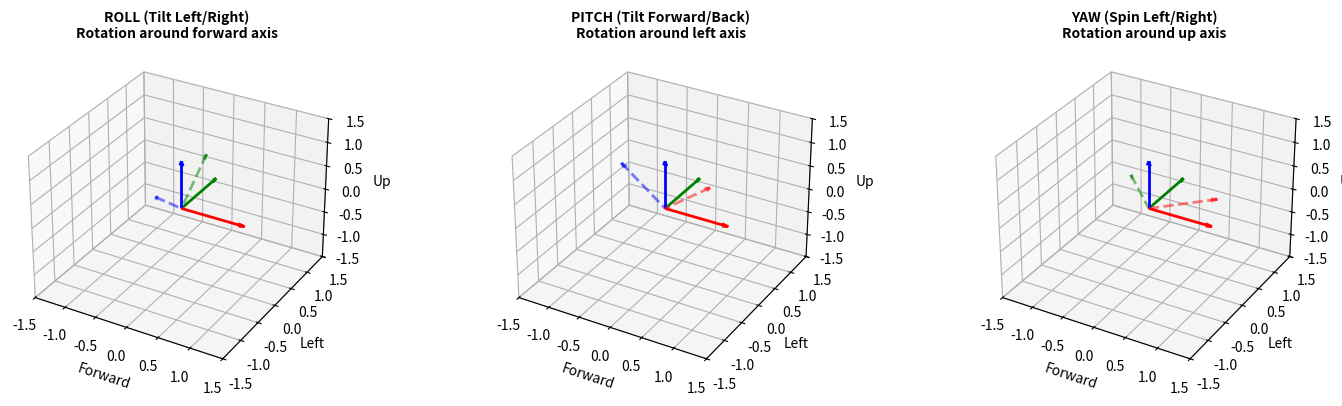
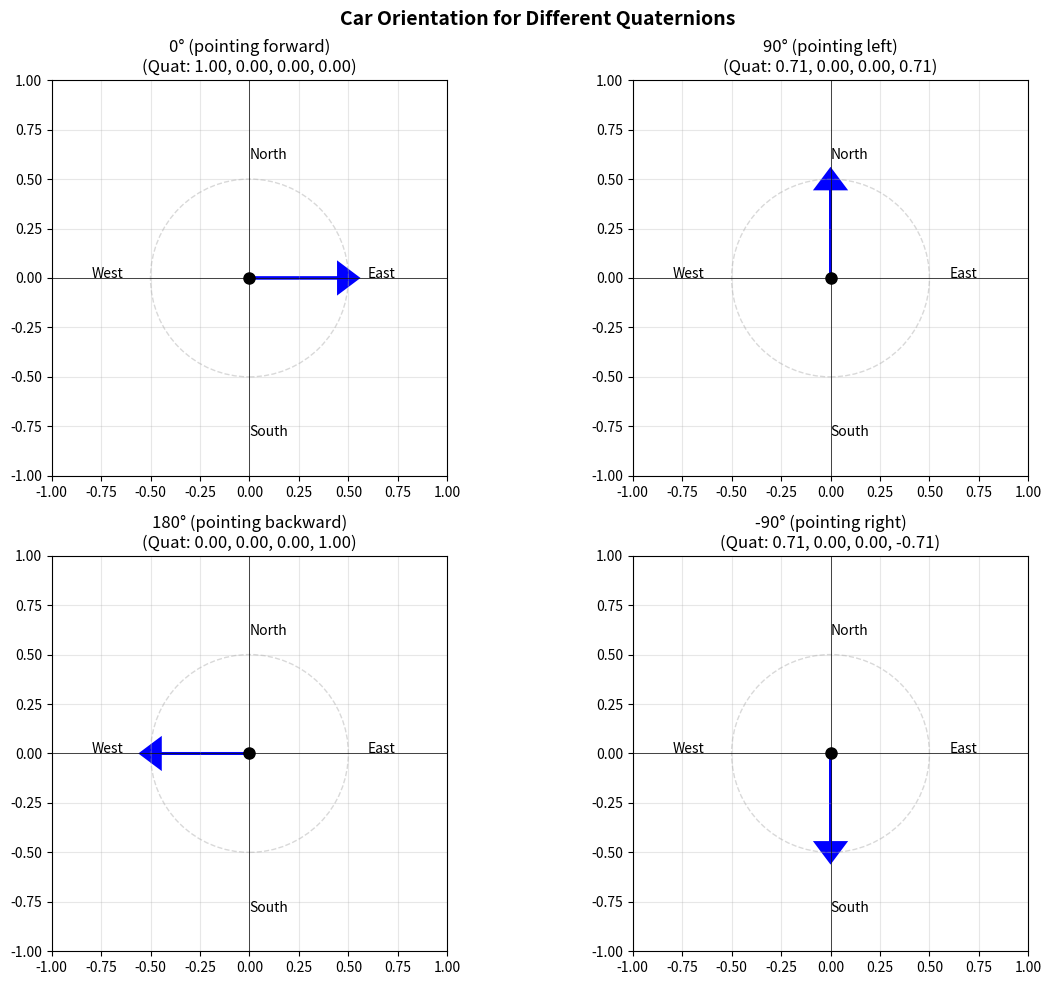
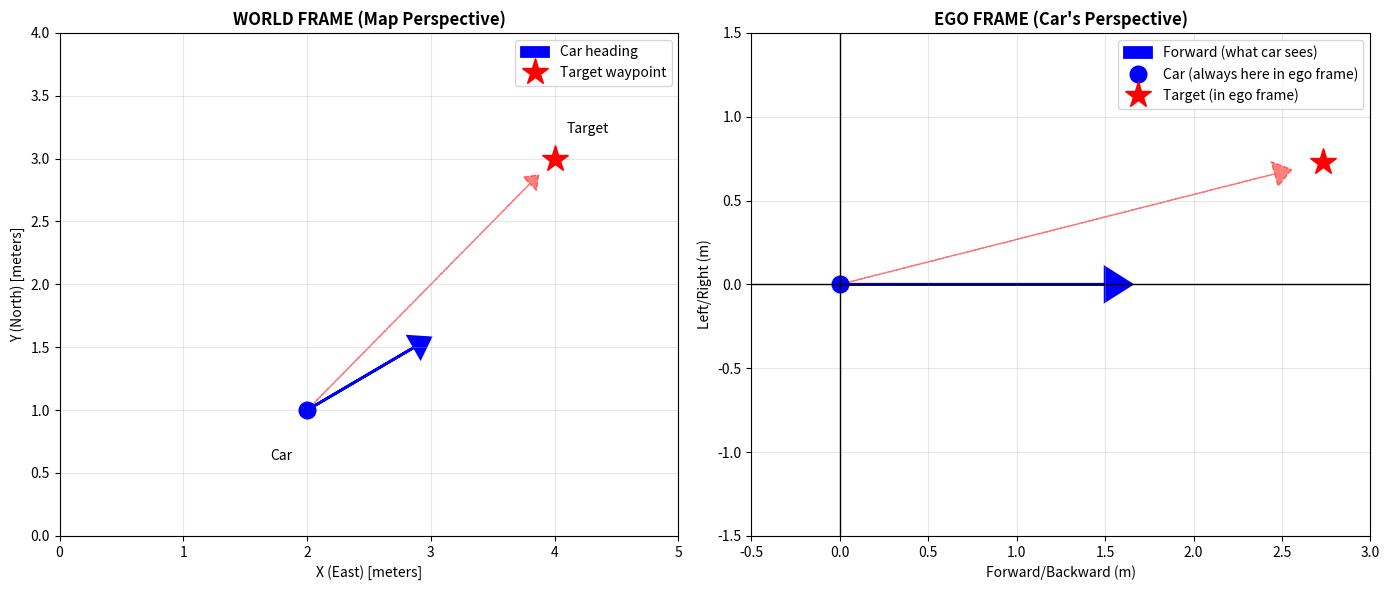
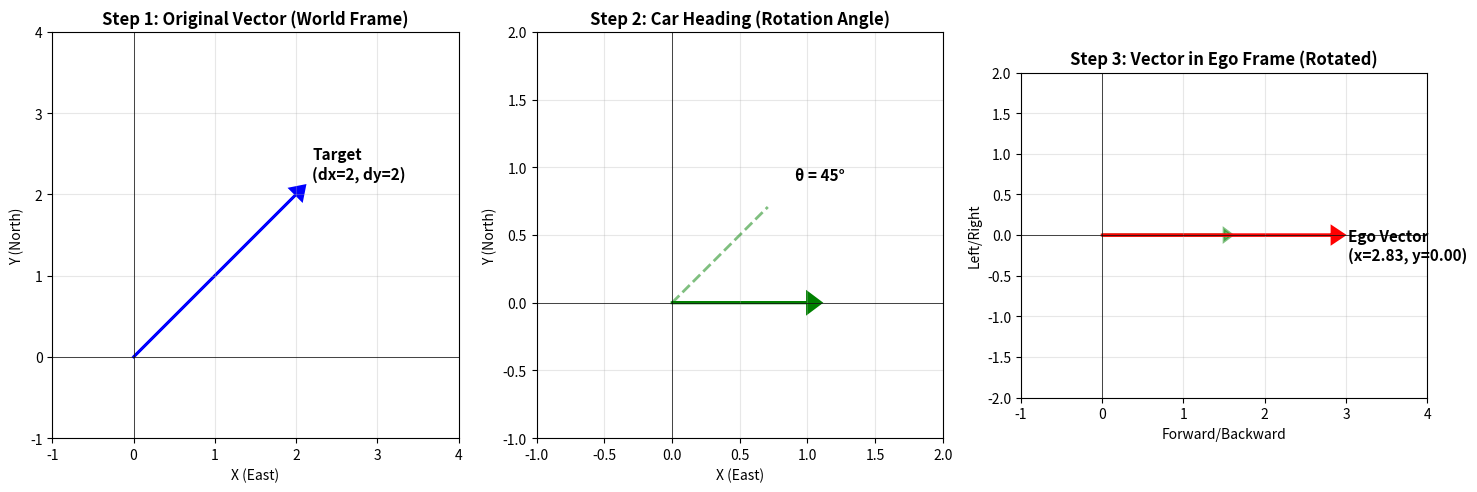
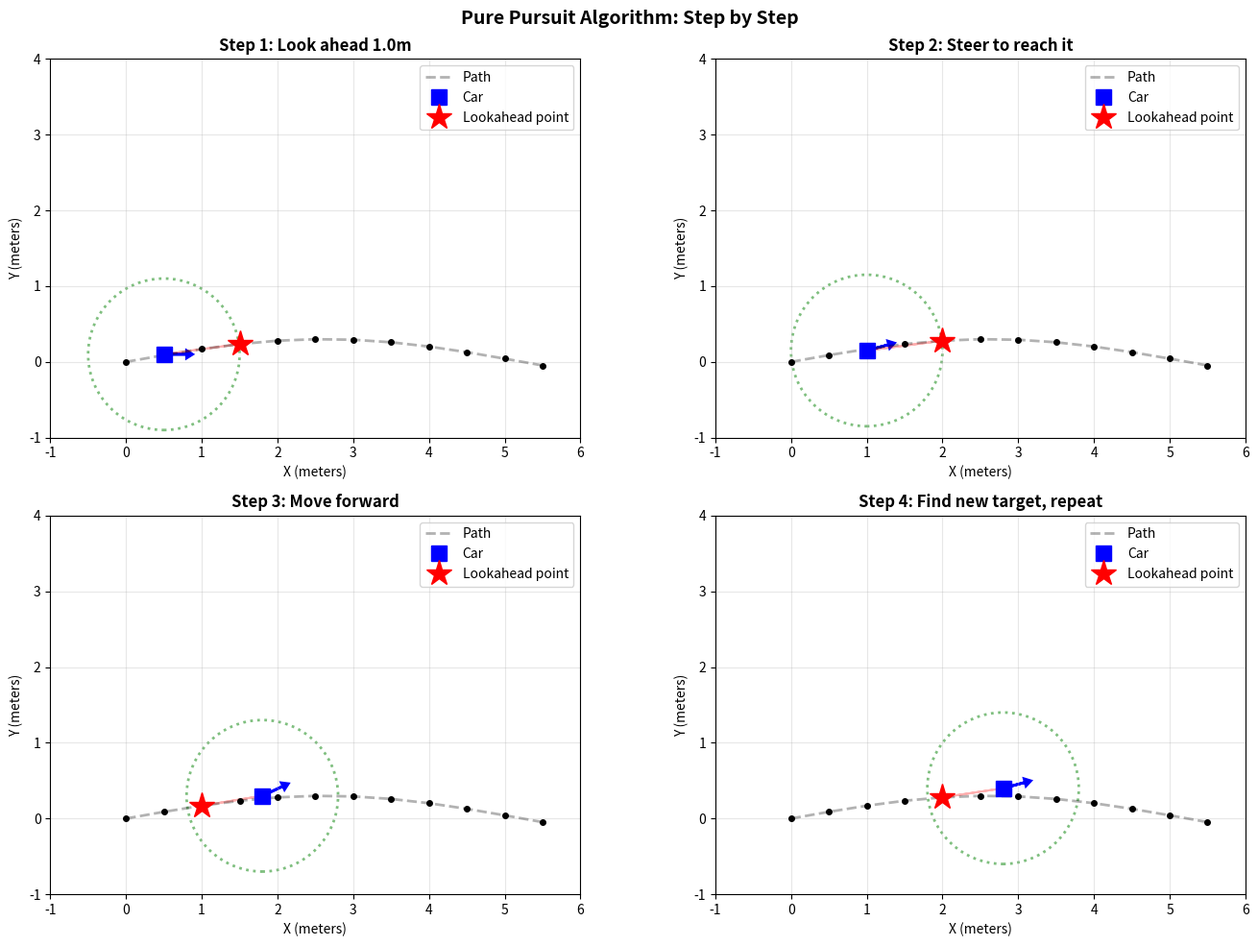
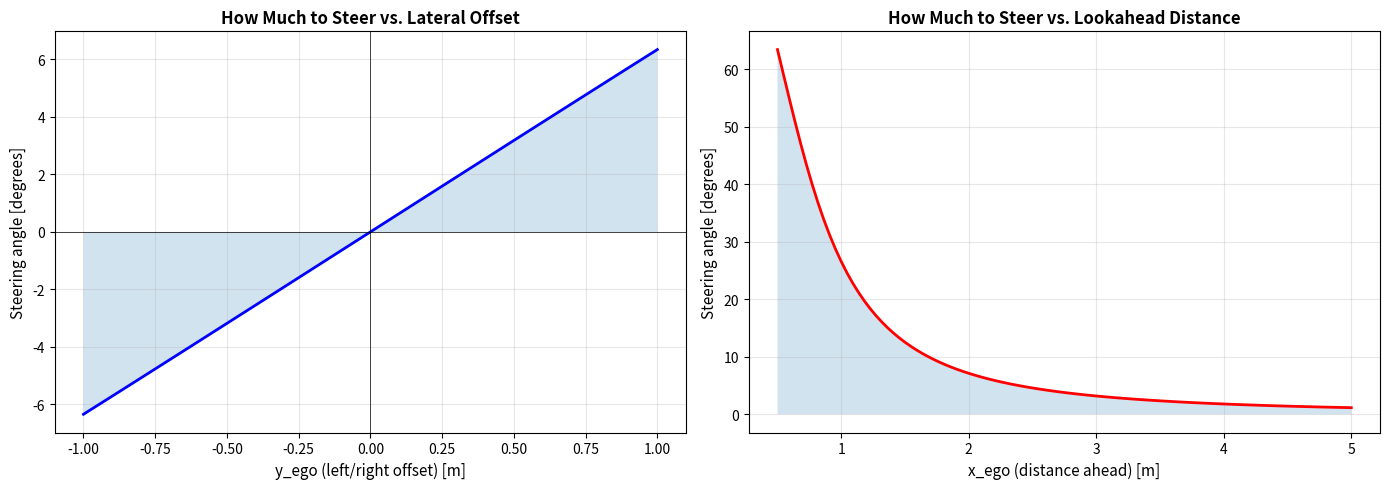
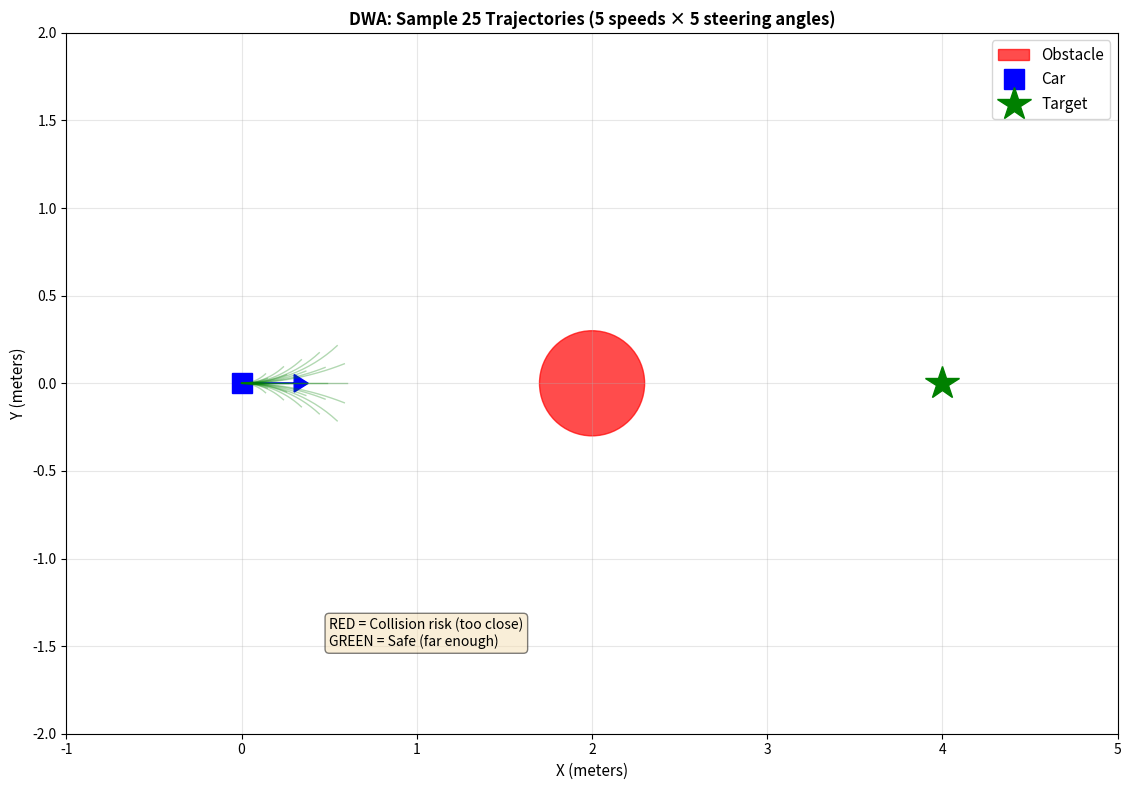
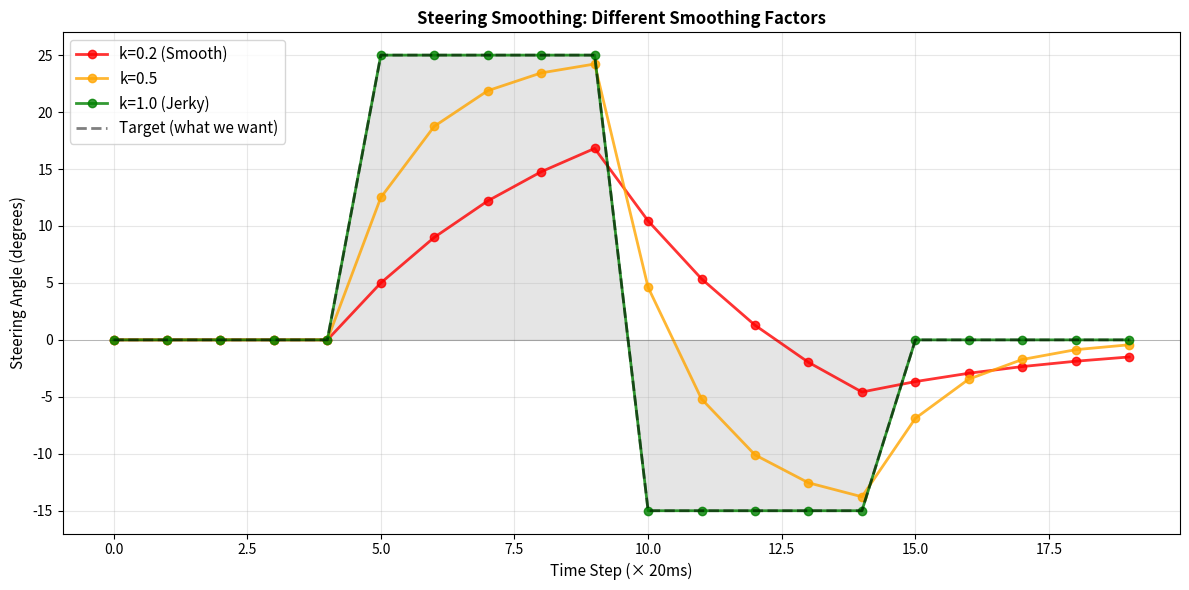

The script that saved these images, in order:
import math
import numpy as np
import matplotlib.pyplot as plt
from mpl_toolkits.mplot3d import Axes3D

# VISUALIZATION: Show all 3 rotations
fig = plt.figure(figsize=(15, 4))

# Roll (tilt left/right)
ax1 = fig.add_subplot(131, projection='3d')
ax1.quiver(0, 0, 0, 1, 0, 0, color='r', arrow_length_ratio=0.1, linewidth=2, label='Forward')
ax1.quiver(0, 0, 0, 0, 1, 0, color='g', arrow_length_ratio=0.1, linewidth=2, label='Left')
ax1.quiver(0, 0, 0, 0, 0, 1, color='b', arrow_length_ratio=0.1, linewidth=2, label='Up')
# Rotate 45 degrees around forward axis (roll)
angle = math.radians(45)
ax1.quiver(0, 0, 0, 0, math.cos(angle), math.sin(angle), color='g', arrow_length_ratio=0.1, linewidth=2, linestyle='--', alpha=0.5)
ax1.quiver(0, 0, 0, 0, -math.sin(angle), math.cos(angle), color='b', arrow_length_ratio=0.1, linewidth=2, linestyle='--', alpha=0.5)
ax1.set_title('ROLL (Tilt Left/Right)\nRotation around forward axis', fontsize=10, fontweight='bold')
ax1.set_xlim([-1.5, 1.5])
ax1.set_ylim([-1.5, 1.5])
ax1.set_zlim([-1.5, 1.5])
ax1.set_xlabel('Forward')
ax1.set_ylabel('Left')
ax1.set_zlabel('Up')

# Pitch (tilt forward/backward)
ax2 = fig.add_subplot(132, projection='3d')
ax2.quiver(0, 0, 0, 1, 0, 0, color='r', arrow_length_ratio=0.1, linewidth=2)
ax2.quiver(0, 0, 0, 0, 1, 0, color='g', arrow_length_ratio=0.1, linewidth=2)
ax2.quiver(0, 0, 0, 0, 0, 1, color='b', arrow_length_ratio=0.1, linewidth=2)
# Rotate 45 degrees around left axis (pitch)
ax2.quiver(0, 0, 0, math.cos(angle), 0, math.sin(angle), color='r', arrow_length_ratio=0.1, linewidth=2, linestyle='--', alpha=0.5)
ax2.quiver(0, 0, 0, -math.sin(angle), 0, math.cos(angle), color='b', arrow_length_ratio=0.1, linewidth=2, linestyle='--', alpha=0.5)
ax2.set_title('PITCH (Tilt Forward/Back)\nRotation around left axis', fontsize=10, fontweight='bold')
ax2.set_xlim([-1.5, 1.5])
ax2.set_ylim([-1.5, 1.5])
ax2.set_zlim([-1.5, 1.5])
ax2.set_xlabel('Forward')
ax2.set_ylabel('Left')
ax2.set_zlabel('Up')

# Yaw (spin left/right)
ax3 = fig.add_subplot(133, projection='3d')
ax3.quiver(0, 0, 0, 1, 0, 0, color='r', arrow_length_ratio=0.1, linewidth=2)
ax3.quiver(0, 0, 0, 0, 1, 0, color='g', arrow_length_ratio=0.1, linewidth=2)
ax3.quiver(0, 0, 0, 0, 0, 1, color='b', arrow_length_ratio=0.1, linewidth=2)
# Rotate 45 degrees around up axis (yaw)
ax3.quiver(0, 0, 0, math.cos(angle), math.sin(angle), 0, color='r', arrow_length_ratio=0.1, linewidth=2, linestyle='--', alpha=0.5)
ax3.quiver(0, 0, 0, -math.sin(angle), math.cos(angle), 0, color='g', arrow_length_ratio=0.1, linewidth=2, linestyle='--', alpha=0.5)
ax3.set_title('YAW (Spin Left/Right)\nRotation around up axis', fontsize=10, fontweight='bold')
ax3.set_xlim([-1.5, 1.5])
ax3.set_ylim([-1.5, 1.5])
ax3.set_zlim([-1.5, 1.5])
ax3.set_xlabel('Forward')
ax3.set_ylabel('Left')
ax3.set_zlabel('Up')

plt.tight_layout()
plt.show()

print("\n" + "="*80)
print("WHY ONLY YAW FOR PATH PLANNING?")
print("="*80)
print("""
For a car driving on FLAT GROUND:
  - Roll = Not important (car doesn't tilt on flat road)
  - Pitch = Not important (car doesn't lean forward/back on flat road)
  - Yaw = CRITICAL! (determines which direction car is pointing)

So we extract JUST the yaw angle from the quaternion.
""")

def quaternion_to_yaw(q_w, q_x, q_y, q_z):
    """
    Convert quaternion (w, x, y, z) to yaw angle.
    
    STEP 1: Calculate numerator (for sine)
    numerator = 2 * (w*z + x*y)
    
    STEP 2: Calculate denominator (for cosine)  
    denominator = 1 - 2 * (y² + z²)
    
    STEP 3: Use atan2 to get angle
    yaw = atan2(numerator, denominator)
    
    OUTPUT: yaw in radians [-π, π]
    """
    numerator = 2 * (q_w * q_z + q_x * q_y)
    denominator = 1 - 2 * (q_y**2 + q_z**2)
    yaw = math.atan2(numerator, denominator)
    return yaw

# TEST: Convert different quaternions
test_cases = [
    (1, 0, 0, 0, "0° (pointing forward)"),
    (0.707, 0, 0, 0.707, "90° (pointing left)"),
    (0, 0, 0, 1, "180° (pointing backward)"),
    (0.707, 0, 0, -0.707, "-90° (pointing right)"),
]

print("QUATERNION TO YAW CONVERSION EXAMPLES:")
print("="*70)
for w, x, y, z, description in test_cases:
    yaw_rad = quaternion_to_yaw(w, x, y, z)
    yaw_deg = math.degrees(yaw_rad)
    print(f"\nQuaternion: ({w:.3f}, {x:.3f}, {y:.3f}, {z:.3f})")
    print(f"  → Yaw: {yaw_rad:.4f} radians = {yaw_deg:.1f}°")
    print(f"  → Meaning: {description}")

# VISUALIZATION: Show how quaternion rotates the car
fig, axes = plt.subplots(2, 2, figsize=(12, 10))
fig.suptitle('Car Orientation for Different Quaternions', fontsize=14, fontweight='bold')

for idx, (w, x, y, z, desc) in enumerate(test_cases):
    ax = axes[idx // 2, idx % 2]
    
    yaw = quaternion_to_yaw(w, x, y, z)
    
    # Draw car
    car_x = [0, 0.5 * math.cos(yaw)]
    car_y = [0, 0.5 * math.sin(yaw)]
    ax.arrow(0, 0, car_x[1]*0.9, car_y[1]*0.9, head_width=0.15, head_length=0.1, fc='blue', ec='blue', linewidth=2)
    ax.plot(0, 0, 'ko', markersize=8)
    
    # Draw direction labels
    ax.text(0.6, 0, 'East', fontsize=10)
    ax.text(0, 0.6, 'North', fontsize=10)
    ax.text(-0.8, 0, 'West', fontsize=10)
    ax.text(0, -0.8, 'South', fontsize=10)
    
    # Draw compass circle
    circle = plt.Circle((0, 0), 0.5, fill=False, linestyle='--', color='gray', alpha=0.3)
    ax.add_patch(circle)
    
    ax.set_xlim(-1, 1)
    ax.set_ylim(-1, 1)
    ax.set_aspect('equal')
    ax.set_title(f"{desc}\n(Quat: {w:.2f}, {x:.2f}, {y:.2f}, {z:.2f})")
    ax.grid(True, alpha=0.3)
    ax.axhline(0, color='k', linewidth=0.5)
    ax.axvline(0, color='k', linewidth=0.5)

plt.tight_layout()
plt.show()

# VISUAL EXPLANATION
fig, (ax1, ax2) = plt.subplots(1, 2, figsize=(14, 6))

# WORLD FRAME
ax1.set_title('WORLD FRAME (Map Perspective)', fontsize=12, fontweight='bold')
ax1.set_xlabel('X (East) [meters]')
ax1.set_ylabel('Y (North) [meters]')

# Draw car at position (2, 1) pointing at angle 30°
car_x, car_y = 2, 1
car_yaw = math.radians(30)  # 30 degrees

# Car heading arrow
arrow_len = 1
ax1.arrow(car_x, car_y, arrow_len*math.cos(car_yaw), arrow_len*math.sin(car_yaw), 
         head_width=0.2, head_length=0.15, fc='blue', ec='blue', linewidth=2, label='Car heading')
ax1.plot(car_x, car_y, 'bo', markersize=12)  # Car center

# Draw waypoint
waypoint_x, waypoint_y = 4, 3
ax1.plot(waypoint_x, waypoint_y, 'r*', markersize=20, label='Target waypoint')

# Draw vector from car to waypoint
ax1.arrow(car_x, car_y, (waypoint_x-car_x)*0.9, (waypoint_y-car_y)*0.9, 
         head_width=0.15, head_length=0.1, fc='red', ec='red', linestyle='--', alpha=0.5)

# Draw grid
ax1.grid(True, alpha=0.3)
ax1.set_xlim(0, 5)
ax1.set_ylim(0, 4)
ax1.legend()
ax1.text(car_x-0.3, car_y-0.4, 'Car', fontsize=10)
ax1.text(waypoint_x+0.1, waypoint_y+0.2, 'Target', fontsize=10)

# EGO FRAME (Car's perspective)
ax2.set_title("EGO FRAME (Car's Perspective)", fontsize=12, fontweight='bold')
ax2.set_xlabel('Forward/Backward (m)')
ax2.set_ylabel('Left/Right (m)')

# In ego frame, car is always at origin looking forward
ax2.arrow(0, 0, 1.5, 0, head_width=0.2, head_length=0.15, fc='blue', ec='blue', linewidth=2, label='Forward (what car sees)')
ax2.plot(0, 0, 'bo', markersize=12, label='Car (always here in ego frame)')

# Transform waypoint to ego frame
# Formula: x_ego = cos(-yaw) * dx - sin(-yaw) * dy
#          y_ego = sin(-yaw) * dx + cos(-yaw) * dy
dx = waypoint_x - car_x
dy = waypoint_y - car_y

x_ego = math.cos(-car_yaw) * dx - math.sin(-car_yaw) * dy
y_ego = math.sin(-car_yaw) * dx + math.cos(-car_yaw) * dy

ax2.plot(x_ego, y_ego, 'r*', markersize=20, label='Target (in ego frame)')
ax2.arrow(0, 0, x_ego*0.9, y_ego*0.9, head_width=0.15, head_length=0.1, fc='red', ec='red', linestyle='--', alpha=0.5)

ax2.grid(True, alpha=0.3)
ax2.set_xlim(-0.5, 3)
ax2.set_ylim(-1.5, 1.5)
ax2.axhline(0, color='k', linewidth=1)
ax2.axvline(0, color='k', linewidth=1)
ax2.legend()

plt.tight_layout()
plt.show()

print(f"\nWORLD FRAME COORDINATES:")
print(f"  Car position: ({car_x:.1f}, {car_y:.1f})")
print(f"  Car heading: {math.degrees(car_yaw):.1f}°")
print(f"  Target: ({waypoint_x:.1f}, {waypoint_y:.1f})")
print(f"  Vector from car to target: ({dx:.1f}, {dy:.1f})")
print(f"\nEGO FRAME COORDINATES (Car's perspective):")
print(f"  Target is: {x_ego:.2f}m AHEAD and {y_ego:.2f}m to the {'LEFT' if y_ego > 0 else 'RIGHT'}")

def world_to_ego(waypoint_x, waypoint_y, car_x, car_y, car_yaw):
    """
    Transform world coordinates to ego (car's) frame.
    
    INPUT: Waypoint in world frame, car position and heading
    OUTPUT: Where is waypoint relative to car?
    """
    # Step 1: Vector from car to waypoint
    dx = waypoint_x - car_x
    dy = waypoint_y - car_y
    
    # Step 2: Rotate by -yaw to go into car's frame
    # Using 2D rotation matrix:
    # [cos(θ)  -sin(θ)] [dx]
    # [sin(θ)   cos(θ)] [dy]
    x_ego = math.cos(-car_yaw) * dx - math.sin(-car_yaw) * dy
    y_ego = math.sin(-car_yaw) * dx + math.cos(-car_yaw) * dy
    
    return x_ego, y_ego

# TEST: What if car is pointing different directions?
print("TEST: Same waypoint (4, 3), car at (2, 1), but different headings")
print("="*70)

headings = [
    (0, "0° (East)"),
    (math.pi/2, "90° (North)"),
    (math.pi, "180° (West)"),
    (-math.pi/2, "-90° (South)"),
    (math.pi/4, "45° (Northeast)"),
]

for heading, description in headings:
    x_ego, y_ego = world_to_ego(4, 3, 2, 1, heading)
    distance = math.sqrt(x_ego**2 + y_ego**2)
    direction = "LEFT" if y_ego > 0 else "RIGHT"
    print(f"\nCar heading {description}:")
    print(f"  Target is {x_ego:6.2f}m ahead and {y_ego:6.2f}m to the {direction}")
    print(f"  Total distance: {distance:.2f}m")

# VISUAL: Show how rotation matrix works
fig, axes = plt.subplots(1, 3, figsize=(15, 5))

# Original vector
ax = axes[0]
ax.set_title('Step 1: Original Vector (World Frame)', fontweight='bold')
ax.arrow(0, 0, 2, 2, head_width=0.2, head_length=0.15, fc='blue', ec='blue', linewidth=2)
ax.text(2.2, 2.2, 'Target\n(dx=2, dy=2)', fontsize=11, fontweight='bold')
ax.set_xlim(-1, 4)
ax.set_ylim(-1, 4)
ax.grid(True, alpha=0.3)
ax.set_aspect('equal')
ax.axhline(0, color='k', linewidth=0.5)
ax.axvline(0, color='k', linewidth=0.5)
ax.set_xlabel('X (East)')
ax.set_ylabel('Y (North)')

# Car heading
ax = axes[1]
ax.set_title('Step 2: Car Heading (Rotation Angle)', fontweight='bold')
car_yaw = math.pi / 4  # 45 degrees
ax.arrow(0, 0, 1, 0, head_width=0.15, head_length=0.1, fc='green', ec='green', linewidth=2, label='Car forward')
ax.plot([0, math.cos(car_yaw)], [0, math.sin(car_yaw)], 'g--', linewidth=2, alpha=0.5)
ax.text(math.cos(car_yaw)+0.2, math.sin(car_yaw)+0.2, f'θ = {math.degrees(car_yaw):.0f}°', fontsize=11, fontweight='bold')
ax.set_xlim(-1, 2)
ax.set_ylim(-1, 2)
ax.grid(True, alpha=0.3)
ax.set_aspect('equal')
ax.axhline(0, color='k', linewidth=0.5)
ax.axvline(0, color='k', linewidth=0.5)
ax.set_xlabel('X (East)')
ax.set_ylabel('Y (North)')

# Rotated vector (ego frame)
ax = axes[2]
ax.set_title('Step 3: Vector in Ego Frame (Rotated)', fontweight='bold')

# Apply rotation
dx, dy = 2, 2
x_ego = math.cos(-car_yaw) * dx - math.sin(-car_yaw) * dy
y_ego = math.sin(-car_yaw) * dx + math.cos(-car_yaw) * dy

ax.arrow(0, 0, 1.5, 0, head_width=0.15, head_length=0.1, fc='green', ec='green', linewidth=2, alpha=0.5, label='Forward')
ax.arrow(0, 0, x_ego, y_ego, head_width=0.2, head_length=0.15, fc='red', ec='red', linewidth=2)
ax.text(x_ego+0.2, y_ego-0.3, f'Ego Vector\n(x={x_ego:.2f}, y={y_ego:.2f})', fontsize=11, fontweight='bold')
ax.set_xlim(-1, 4)
ax.set_ylim(-2, 2)
ax.grid(True, alpha=0.3)
ax.set_aspect('equal')
ax.axhline(0, color='k', linewidth=0.5)
ax.axvline(0, color='k', linewidth=0.5)
ax.set_xlabel('Forward/Backward')
ax.set_ylabel('Left/Right')

plt.tight_layout()
plt.show()

print(f"\nROTATION MATRIX CALCULATION:")
print(f"="*70)
print(f"\nOriginal vector (world): (dx={dx}, dy={dy})")
print(f"Car yaw angle: {math.degrees(car_yaw):.0f}°")
print(f"\nRotation matrix for angle -θ:")
print(f"┌                                    ┐")
print(f"│  cos(-θ)    -sin(-θ)  │ dx │     │")
print(f"│  sin(-θ)     cos(-θ)  │ dy │     │")
print(f"└                                    ┘")
print(f"\nSubstitute values:")
print(f"  cos({-math.degrees(car_yaw):.0f}°) = {math.cos(-car_yaw):.4f}")
print(f"  sin({-math.degrees(car_yaw):.0f}°) = {math.sin(-car_yaw):.4f}")
print(f"\nResult:")
print(f"  x_ego = {math.cos(-car_yaw):.4f} * {dx} - {math.sin(-car_yaw):.4f} * {dy} = {x_ego:.4f}")
print(f"  y_ego = {math.sin(-car_yaw):.4f} * {dx} + {math.cos(-car_yaw):.4f} * {dy} = {y_ego:.4f}")
print(f"\nInterpretation: Target is {x_ego:.2f}m ahead and {y_ego:.2f}m to the {'left' if y_ego > 0 else 'right'}")

# VISUALIZATION: Pure Pursuit in action
fig, axes = plt.subplots(2, 2, figsize=(14, 10))
fig.suptitle('Pure Pursuit Algorithm: Step by Step', fontsize=14, fontweight='bold')

def draw_pursuit_step(ax, car_pos, car_yaw, path, lookahead_dist, title):
    """Draw one step of pure pursuit"""
    ax.set_title(title, fontweight='bold')
    ax.set_xlabel('X (meters)')
    ax.set_ylabel('Y (meters)')
    
    # Draw path
    path_x = [p[0] for p in path]
    path_y = [p[1] for p in path]
    ax.plot(path_x, path_y, 'k--', linewidth=2, alpha=0.3, label='Path')
    ax.plot(path_x, path_y, 'ko', markersize=4)
    
    # Draw car
    car_x, car_y = car_pos
    car_forward_x = car_x + 0.3 * math.cos(car_yaw)
    car_forward_y = car_y + 0.3 * math.sin(car_yaw)
    ax.arrow(car_x, car_y, car_forward_x-car_x, car_forward_y-car_y,
            head_width=0.1, head_length=0.08, fc='blue', ec='blue', linewidth=2)
    ax.plot(car_x, car_y, 'bs', markersize=12, label='Car')
    
    # Find lookahead point
    min_dist = float('inf')
    lookahead_pt = path[0]
    for p in path:
        d = math.sqrt((p[0]-car_x)**2 + (p[1]-car_y)**2)
        if abs(d - lookahead_dist) < min_dist:
            min_dist = abs(d - lookahead_dist)
            lookahead_pt = p
    
    # Draw lookahead distance circle
    circle = plt.Circle((car_x, car_y), lookahead_dist, fill=False, linestyle=':', color='green', linewidth=2, alpha=0.5)
    ax.add_patch(circle)
    
    # Draw lookahead point and target
    ax.plot(lookahead_pt[0], lookahead_pt[1], 'r*', markersize=20, label='Lookahead point')
    ax.arrow(car_x, car_y, lookahead_pt[0]-car_x, lookahead_pt[1]-car_y,
            linestyle='-', color='red', alpha=0.3, linewidth=1.5)
    
    ax.set_xlim(-1, 6)
    ax.set_ylim(-1, 4)
    ax.set_aspect('equal')
    ax.grid(True, alpha=0.3)
    ax.legend(loc='upper right')
    
    return lookahead_pt

# Generate a curved path
path = [(i*0.5, 0.3*math.sin(i*0.3)) for i in range(12)]
lookahead_distance = 1.0

# Step 1: Car at start, looks ahead
ax1 = axes[0, 0]
pt1 = draw_pursuit_step(ax1, (0.5, 0.1), math.radians(0), path, lookahead_distance, 
                        "Step 1: Look ahead 1.0m")

# Step 2: Car steers toward lookahead point
ax2 = axes[0, 1]
pt2 = draw_pursuit_step(ax2, (1.0, 0.15), math.radians(15), path, lookahead_distance,
                       "Step 2: Steer to reach it")

# Step 3: Car moves forward
ax3 = axes[1, 0]
pt3 = draw_pursuit_step(ax3, (1.8, 0.3), math.radians(25), path, lookahead_distance,
                       "Step 3: Move forward")

# Step 4: Repeat - new lookahead point
ax4 = axes[1, 1]
pt4 = draw_pursuit_step(ax4, (2.8, 0.4), math.radians(15), path, lookahead_distance,
                       "Step 4: Find new target, repeat")

plt.tight_layout()
plt.show()

print("""
PURE PURSUIT ALGORITHM FLOW:
============================

Repeat every 20ms:
  1. Find all waypoints on the path
  2. Calculate distance from car to each waypoint
  3. Find the waypoint that is exactly 'lookahead_distance' away
  4. Calculate steering angle to pass through that point
  5. Move car forward
  6. Go to step 1
""")

# STEP-BY-STEP: Calculate steering angle
print("PURE PURSUIT STEERING CALCULATION")
print("="*70)

# Example values
car_x, car_y = 0, 0
car_yaw = 0  # Pointing east
target_x, target_y = 3, 0.5
wheelbase = 0.5  # Distance between front/rear axles
lookahead_dist = 1.0

print(f"\nGiven:")
print(f"  Car position: ({car_x}, {car_y})")
print(f"  Car heading: {math.degrees(car_yaw):.0f}°")
print(f"  Target point: ({target_x}, {target_y})")
print(f"  Lookahead distance: {lookahead_dist}m")
print(f"  Wheelbase: {wheelbase}m")

print(f"\n--- STEP 1: Transform to ego frame ---")
dx = target_x - car_x
dy = target_y - car_y
print(f"  Vector to target: ({dx}, {dy})")

x_ego = math.cos(-car_yaw) * dx - math.sin(-car_yaw) * dy
y_ego = math.sin(-car_yaw) * dx + math.cos(-car_yaw) * dy
print(f"  Ego frame: x_ego={x_ego:.3f}, y_ego={y_ego:.3f}")

print(f"\n--- STEP 2: Calculate curvature ---")
print(f"  Formula: curvature = (2 * y_ego) / (distance²)")
curvature = (2 * y_ego) / (x_ego ** 2)
print(f"  curvature = (2 * {y_ego:.3f}) / ({x_ego:.3f}²)")
print(f"  curvature = {curvature:.4f}")

print(f"\n--- STEP 3: Convert to steering angle ---")
print(f"  Formula: steering_angle = atan(wheelbase * curvature)")
steering_rad = math.atan(wheelbase * curvature)
steering_deg = math.degrees(steering_rad)
print(f"  steering_angle = atan({wheelbase} * {curvature:.4f})")
print(f"  steering_angle = {steering_rad:.4f} radians")
print(f"  steering_angle = {steering_deg:.2f} degrees")

print(f"\n--- RESULT ---")
print(f"  Turn steering wheel {abs(steering_deg):.2f}° to the {'LEFT' if steering_deg > 0 else 'RIGHT'}")

# VISUALIZATION: Show how steering angle depends on y_ego
fig, (ax1, ax2) = plt.subplots(1, 2, figsize=(14, 5))

# Plot 1: Different y_ego values
y_egos = np.linspace(-1, 1, 100)
x_ego_fixed = 3.0
steeringangles = [math.degrees(math.atan(wheelbase * (2 * y / (x_ego_fixed**2)))) for y in y_egos]

ax1.plot(y_egos, steeringangles, 'b-', linewidth=2)
ax1.axhline(0, color='k', linewidth=0.5)
ax1.axvline(0, color='k', linewidth=0.5)
ax1.grid(True, alpha=0.3)
ax1.set_xlabel('y_ego (left/right offset) [m]', fontsize=11)
ax1.set_ylabel('Steering angle [degrees]', fontsize=11)
ax1.set_title('How Much to Steer vs. Lateral Offset', fontweight='bold')
ax1.fill_between(y_egos, steeringangles, alpha=0.2)

# Plot 2: Different x_ego values (lookahead distance)
x_egos = np.linspace(0.5, 5, 100)
y_ego_fixed = 0.5
steeringangles2 = [math.degrees(math.atan(wheelbase * (2 * y_ego_fixed / (x**2)))) for x in x_egos]

ax2.plot(x_egos, steeringangles2, 'r-', linewidth=2)
ax2.grid(True, alpha=0.3)
ax2.set_xlabel('x_ego (distance ahead) [m]', fontsize=11)
ax2.set_ylabel('Steering angle [degrees]', fontsize=11)
ax2.set_title('How Much to Steer vs. Lookahead Distance', fontweight='bold')
ax2.fill_between(x_egos, steeringangles2, alpha=0.2)

plt.tight_layout()
plt.show()

# VISUALIZATION: DWA samples many trajectories
fig, ax = plt.subplots(figsize=(12, 8))

# Draw obstacle
obstacle_x, obstacle_y = 2, 0
circ_obstacle = plt.Circle((obstacle_x, obstacle_y), 0.3, color='red', alpha=0.7, label='Obstacle')
ax.add_patch(circ_obstacle)

# Draw car at origin
car_x, car_y, car_yaw = 0, 0, 0
ax.plot(car_x, car_y, 'bs', markersize=15, label='Car')
ax.arrow(car_x, car_y, 0.3, 0, head_width=0.1, head_length=0.08, fc='blue', ec='blue')

# Draw target
target_x, target_y = 4, 0
ax.plot(target_x, target_y, 'g*', markersize=25, label='Target')

# Sample velocities and draw trajectories
velocities = np.linspace(0.1, 0.4, 5)
angular_vels = np.linspace(-0.5, 0.5, 5)

for v in velocities:
    for w in angular_vels:
        # Simulate trajectory
        x, y, yaw = car_x, car_y, car_yaw
        traj_x, traj_y = [x], [y]
        
        for t in np.linspace(0, 1.5, 15):
            if abs(w) < 1e-3:
                x += v * math.cos(yaw) * 0.1
                y += v * math.sin(yaw) * 0.1
            else:
                x += (v/w) * (math.sin(yaw + w*0.1) - math.sin(yaw))
                y += (v/w) * (-math.cos(yaw + w*0.1) + math.cos(yaw))
                yaw += w * 0.1
            
            # Check collision
            dist_to_obstacle = math.sqrt((x - obstacle_x)**2 + (y - obstacle_y)**2)
            
            traj_x.append(x)
            traj_y.append(y)
        
        # Color based on collision
        if dist_to_obstacle > 0.5:
            color = 'green'
            alpha = 0.3
        else:
            color = 'red'
            alpha = 0.1
        
        ax.plot(traj_x, traj_y, color=color, alpha=alpha, linewidth=1)

ax.set_xlim(-1, 5)
ax.set_ylim(-2, 2)
ax.set_aspect('equal')
ax.grid(True, alpha=0.3)
ax.set_xlabel('X (meters)', fontsize=11)
ax.set_ylabel('Y (meters)', fontsize=11)
ax.set_title('DWA: Sample 25 Trajectories (5 speeds × 5 steering angles)', fontweight='bold', fontsize=12)
ax.legend(fontsize=11)

# Add annotation
ax.text(0.5, -1.5, 'RED = Collision risk (too close)\nGREEN = Safe (far enough)', 
        fontsize=10, bbox=dict(boxstyle='round', facecolor='wheat', alpha=0.5))

plt.tight_layout()
plt.show()

print("""
DWA ALGORITHM:
==============

1. SAMPLE: Try 8×8 = 64 different (velocity, steering) combinations
   - Velocities: 0.1 to 0.4 m/s
   - Angular velocities: -30° to +30° per second

2. SIMULATE: For each combination, predict 1.5 seconds into the future
   - Use car dynamics to predict path
   - Check if it hits obstacle

3. SCORE: Calculate cost for each trajectory
   - Distance to target (30% weight)
   - Distance to obstacle (40% weight - most important!)
   - Smoothness/speed (30% weight)

4. PICK: Select the trajectory with LOWEST cost
   - Execute that steering + speed

5. REPEAT: In next 20ms, do it again
""")

def steering_smoothing(target_steering, previous_steering, smoothing_factor):
    """
    Smooth the steering angle to avoid jerky changes.
    
    Formula: new_steering = (1 - k) * previous + k * target
    
    where k = smoothing_factor (0 to 1)
    - k=0 → ignore target (no change)
    - k=1 → immediate change to target
    - k=0.2 → gradually change (smooth)
    """
    new_steering = (1 - smoothing_factor) * previous_steering + smoothing_factor * target_steering
    return new_steering

# Simulate steering over time
time_steps = 20
target_sequence = []

# Build a sequence of target steering angles (what we want)
for t in range(time_steps):
    if t < 5:
        target_sequence.append(0)
    elif t < 10:
        target_sequence.append(25)  # Want to turn 25 degrees
    elif t < 15:
        target_sequence.append(-15)  # Want to turn -15 degrees
    else:
        target_sequence.append(0)

# Calculate smoothed steering with different k values
smoothing_factors = [0.2, 0.5, 1.0]  # 0.2=smooth, 1.0=jerky
smoothed_results = {k: [] for k in smoothing_factors}

for k in smoothing_factors:
    smoothed = []
    previous = 0
    for target in target_sequence:
        new_steer = steering_smoothing(target, previous, k)
        smoothed.append(new_steer)
        previous = new_steer
    smoothed_results[k] = smoothed

# Plot comparison
fig, ax = plt.subplots(figsize=(12, 6))

colors = ['red', 'orange', 'green']
for k, color in zip(smoothing_factors, colors):
    label = f'k={k} (Jerky)' if k==1.0 else (f'k={k} (Smooth)' if k==0.2 else f'k={k}')
    ax.plot(range(time_steps), smoothed_results[k], 'o-', linewidth=2, markersize=6, 
           label=label, color=color, alpha=0.8)

ax.plot(range(time_steps), target_sequence, 'k--', linewidth=2, label='Target (what we want)', alpha=0.5)
ax.fill_between(range(time_steps), target_sequence, alpha=0.1, color='black')

ax.set_xlabel('Time Step (× 20ms)', fontsize=11)
ax.set_ylabel('Steering Angle (degrees)', fontsize=11)
ax.set_title('Steering Smoothing: Different Smoothing Factors', fontweight='bold', fontsize=12)
ax.grid(True, alpha=0.3)
ax.legend(fontsize=11, loc='upper left')
ax.axhline(0, color='k', linewidth=0.5, alpha=0.3)

plt.tight_layout()
plt.show()

print("STEERING SMOOTHING COMPARISON")
print("="*70)
print(f"\nSmoothing Factor k = 0.2 (AC10 default):")
print(f"  Step 5: target 0° → actual {smoothed_results[0.2][5]:.2f}°  (5% change)")
print(f"  Step 6: target 25° → actual {smoothed_results[0.2][6]:.2f}°  (gradual)")
print(f"  Step 7: target 25° → actual {smoothed_results[0.2][7]:.2f}°  (still building)")
print(f"  → Takes ~8-10 steps to reach target (smooth acceleration)")

print(f"\nSmoothing Factor k = 1.0 (no smoothing):")
print(f"  Step 5: target 0° → actual {smoothed_results[1.0][5]:.2f}°  (immediate!)")
print(f"  Step 6: target 25° → actual {smoothed_results[1.0][6]:.2f}°  (jerky jump!)")
print(f"  → Changes instantly (jerky, dangerous)")

import pandas as pd

components = {
    'Component': [
        'Quaternion → Yaw',
        'Ego-Frame Transform',
        'Pure Pursuit',
        'DWA Algorithm',
        'Steering Smoothing',
        'Path Pruning',
        'Obstacle Detection',
        'Speed Adaptation',
        'Marker Visualization',
        'State Machine'
    ],
    'What It Does': [
        'Converts 3D orientation to steering angle',
        'Converts world coordinates to car perspective',
        'Looks ahead and steers to path waypoint',
        'Samples many options to avoid obstacles',
        'Prevents jerky steering changes',
        'Removes old waypoints for efficiency',
        'Stops if obstacle or invalid state',
        'Slows down on sharp turns',
        'Shows car position in RViz',
        'Tracks overtaking phases'
    ],
    'Why Needed': [
        'Need angle for steering calculations',
        'Must know "left/right" relative to car',
        'Main algorithm to follow paths',
        'Essential for safe overtaking',
        'AC10 requirement for smooth control',
        'Reduces computation (optimization)',
        'Safety requirement (AC8, AC9)',
        'Prevents rolling over on curves',
        'Debugging and monitoring',
        'AC2-AC5 requirements for overtaking'
    ],
    'If Removed': [
        '❌ Can\'t calculate steering angle',
        '❌ Steering in wrong direction',
        '❌ Car drives randomly',
        '❌ Crashes into obstacles',
        '❌ Jerky, unsafe vehicle behavior',
        '❌ Slower but still works',
        '❌ Vehicle doesn\'t stop → crash',
        '❌ Car rolls over, loses control',
        '❌ Can\'t see what\'s happening',
        '❌ Overtaking fails, car stuck'
    ]
}

df = pd.DataFrame(components)

# Display with better formatting
print("\n" + "="*120)
print("COMPLETE COMPONENT CHECKLIST")
print("="*120)

for idx, row in df.iterrows():
    print(f"\n{idx+1}. {row['Component']}")
    print(f"   What:    {row['What It Does']}")
    print(f"   Why:     {row['Why Needed']}")
    print(f"   Danger:  {row['If Removed']}")
    print("-" * 120)

print(f"\nTOTAL COMPONENTS: {len(df)} (all critical)")
print("\nCRITICAL (can't remove):")
for i in [0, 1, 2, 3, 4, 7, 9]:
    print(f"  • {df.loc[i, 'Component']}")
print("\nOPTIMIZATIONS (can remove, but slower):")
for i in [5, 6, 8]:
    print(f"  • {df.loc[i, 'Component']}")
